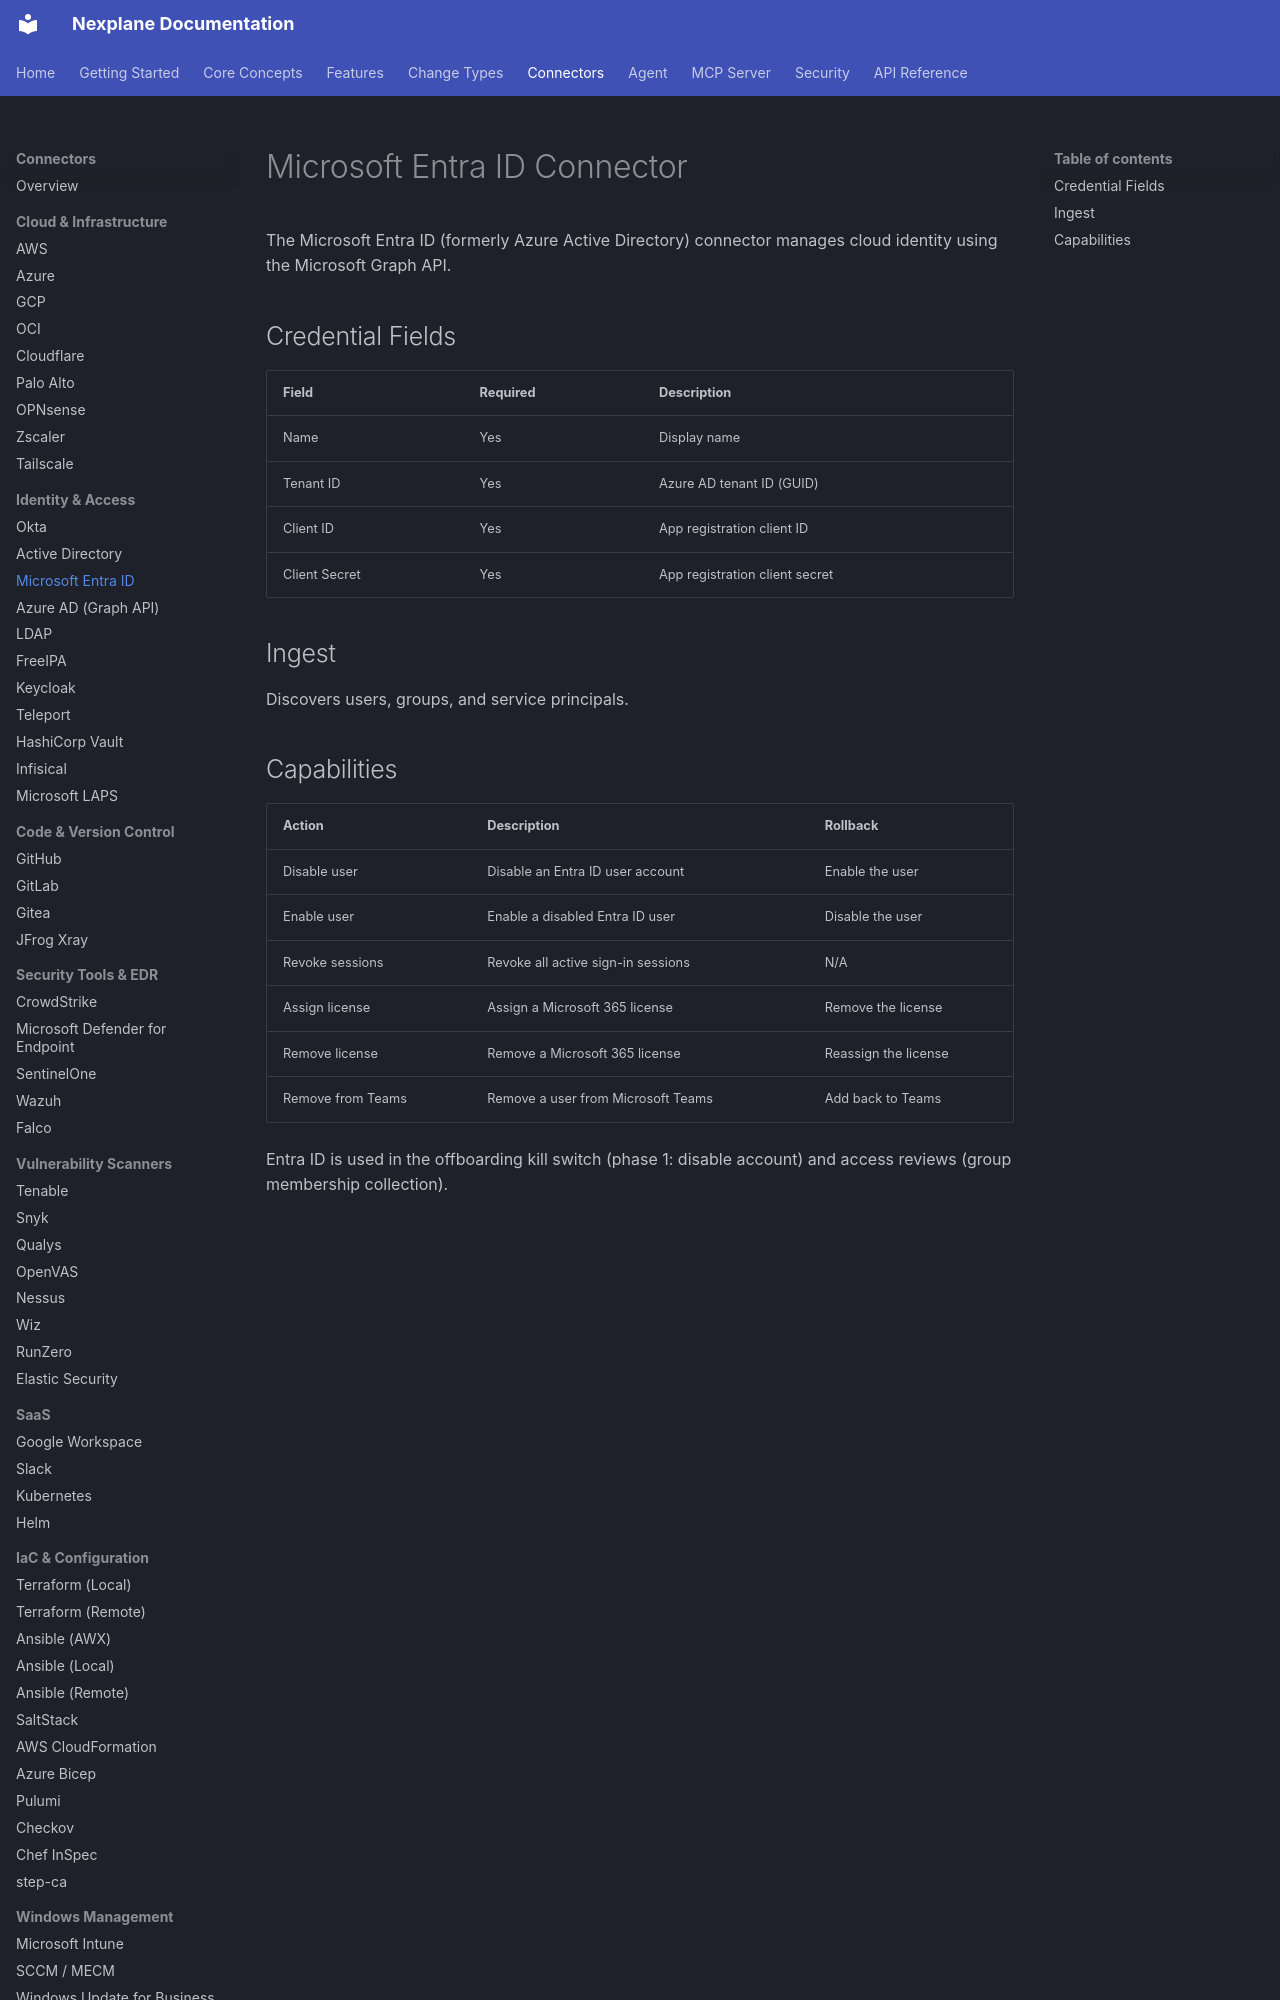

repository: youbetyourballs/nexplane-docs · page: connectors/entra-id/index.html · generator: mkdocs

# Microsoft Entra ID Connector

The Microsoft Entra ID (formerly Azure Active Directory) connector manages cloud identity using the Microsoft Graph API.

## Credential Fields

| Field | Required | Description |
|-------|----------|-------------|
| Name | Yes | Display name |
| Tenant ID | Yes | Azure AD tenant ID (GUID) |
| Client ID | Yes | App registration client ID |
| Client Secret | Yes | App registration client secret |

## Ingest

Discovers users, groups, and service principals.
